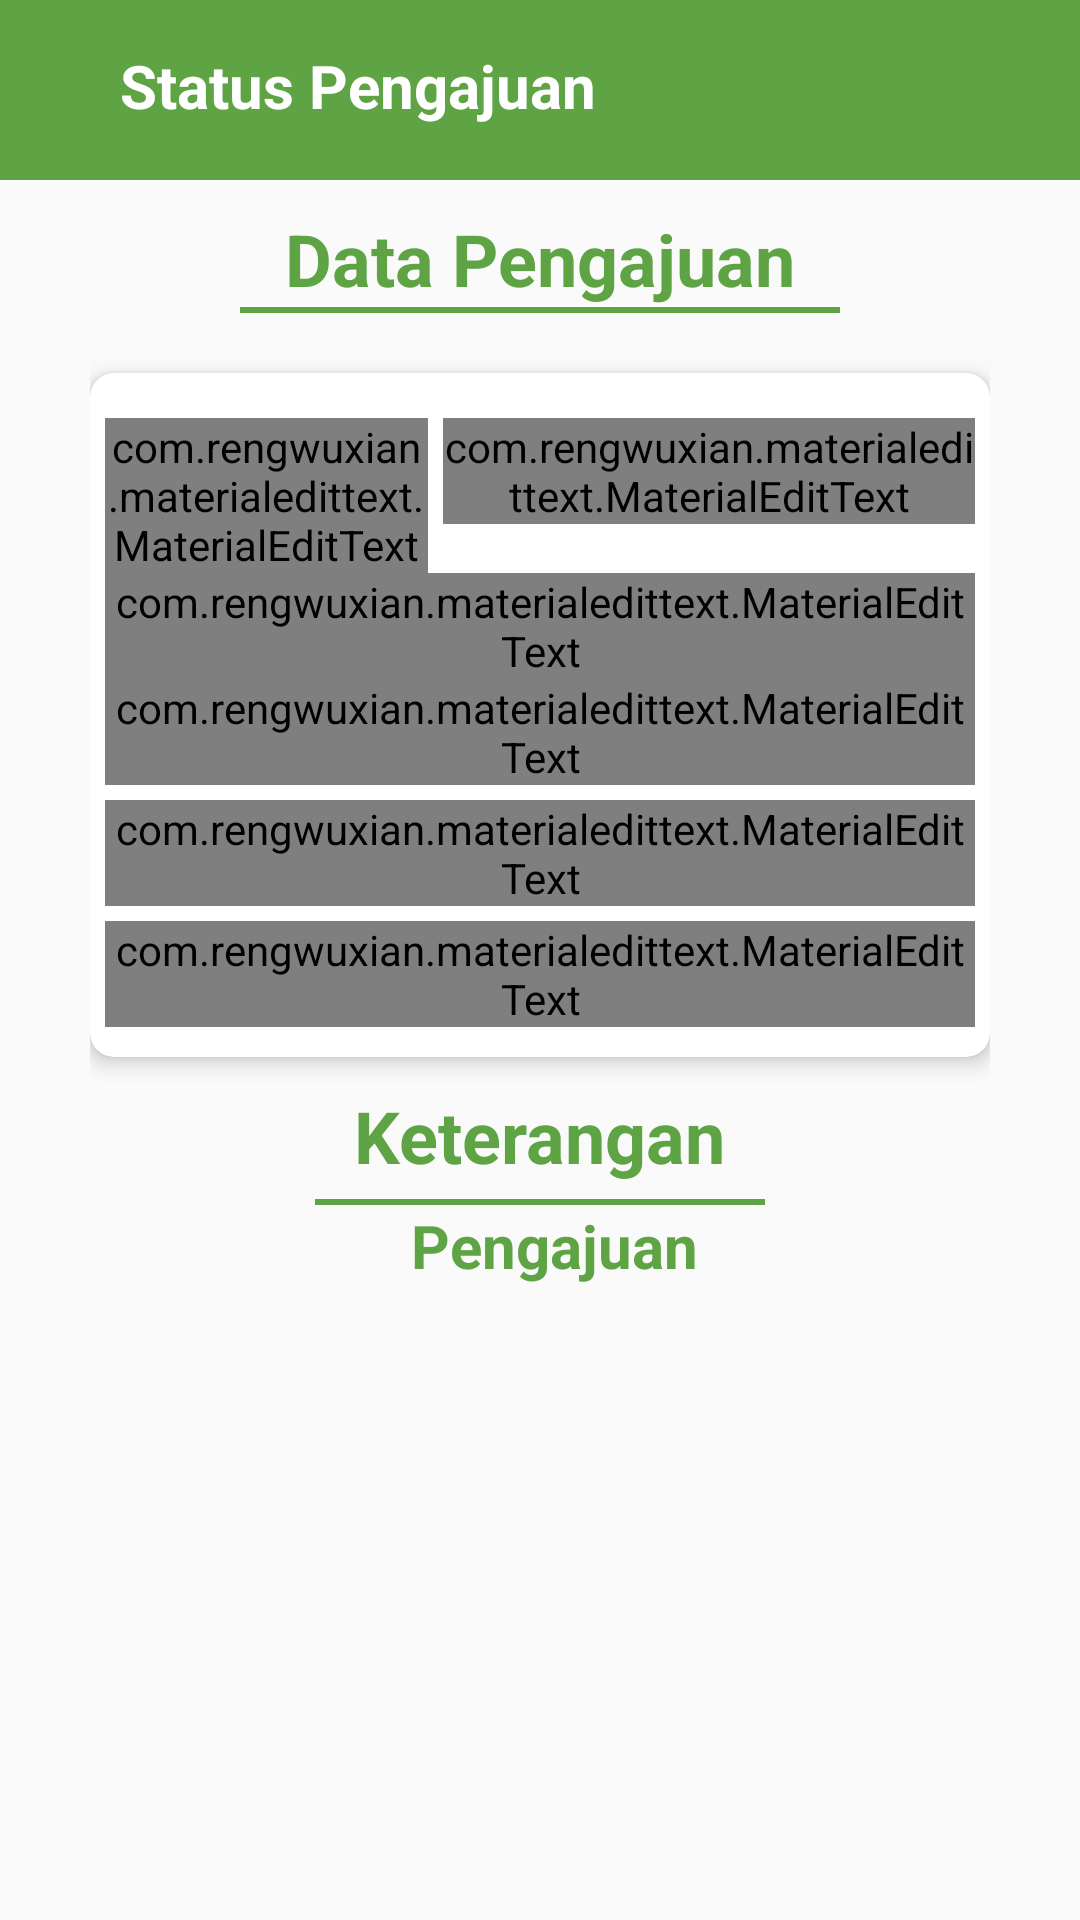

This screen was rendered from an Android layout file. Write that file and the resources it references.
<!-- AndroidManifest.xml: application theme AppTheme -->
<!-- res/layout/activity_proses_status_detail.xml -->
<?xml version="1.0" encoding="utf-8"?>
<RelativeLayout xmlns:android="http://schemas.android.com/apk/res/android"
    xmlns:app="http://schemas.android.com/apk/res-auto"
    xmlns:tools="http://schemas.android.com/tools"
    android:layout_width="match_parent"
    android:layout_height="match_parent"
    tools:context=".User.Proses.DetailsPengajuan.ProsesStatusDetail">

    <LinearLayout
        android:layout_width="match_parent"
        android:layout_height="60dp"
        android:background="@color/colorPrimary"
        android:orientation="horizontal"
        android:id="@+id/toolbar">

        <LinearLayout
            android:layout_width="wrap_content"
            android:layout_height="wrap_content"
            android:orientation="horizontal"
            android:layout_gravity="center_vertical"
            android:layout_marginLeft="10dp">

            <ImageView
                android:layout_width="30dp"
                android:layout_height="30dp"
                android:src="@drawable/ic_left"
                android:id="@+id/back"
                />

            <TextView
                android:layout_width="wrap_content"
                android:layout_height="wrap_content"
                android:text="Status Pengajuan"
                android:textSize="20sp"
                android:layout_below="@+id/back"
                android:textColor="@android:color/white"
                android:textStyle="bold"/>


        </LinearLayout>

    </LinearLayout>

    <ScrollView
        android:layout_width="match_parent"
        android:layout_height="match_parent"
        android:layout_below="@+id/toolbar"
        android:layout_marginTop="10dp">

        <LinearLayout
            android:layout_width="match_parent"
            android:layout_height="wrap_content"
            android:orientation="vertical"
            android:paddingRight="30dp"
            android:paddingLeft="30dp">

            <TextView
                android:layout_width="wrap_content"
                android:layout_height="wrap_content"
                android:text="Data Pengajuan"
                android:textSize="24sp"
                android:textStyle="bold"
                android:textColor="@color/colorPrimary"
                android:layout_gravity="center_horizontal"/>

            <View
                android:layout_width="200dp"
                android:layout_height="2dp"
                android:background="@color/colorPrimary"
                android:layout_gravity="center_horizontal"/>

            <androidx.cardview.widget.CardView
                android:layout_width="match_parent"
                android:layout_height="wrap_content"
                app:cardCornerRadius="8dp"
                app:cardElevation="4dp"
                android:layout_marginTop="20dp"
                android:id="@+id/card1">

                <LinearLayout
                    android:layout_width="match_parent"
                    android:layout_height="wrap_content"
                    android:orientation="vertical"
                    android:paddingLeft="5dp"
                    android:paddingRight="5dp"
                    android:paddingTop="5dp"
                    android:layout_marginTop="10dp"
                    android:layout_marginBottom="10dp">

                    <LinearLayout
                        android:layout_width="match_parent"
                        android:layout_height="wrap_content"
                        android:orientation="horizontal">

                        <com.rengwuxian.materialedittext.MaterialEditText
                            android:layout_width="match_parent"
                            android:layout_height="wrap_content"
                            app:met_floatingLabel="normal"
                            android:hint="ID Pengajuan"
                            android:layout_weight="1.7"
                            android:enabled="false"
                            android:textSize="10sp"
                            android:textAlignment="center"
                            android:id="@+id/et_id"/>

                        <com.rengwuxian.materialedittext.MaterialEditText
                            android:layout_width="match_parent"
                            android:layout_height="wrap_content"
                            app:met_floatingLabel="normal"
                            android:hint="Tanggal"
                            android:enabled="false"
                            android:textSize="10sp"
                            android:layout_weight="1"
                            android:textAlignment="center"
                            android:layout_marginLeft="5dp"
                            android:id="@+id/et_tanggal_pengajuan"/>

                    </LinearLayout>

                    <com.rengwuxian.materialedittext.MaterialEditText
                        android:layout_width="match_parent"
                        android:layout_height="wrap_content"
                        app:met_floatingLabel="normal"
                        android:hint="Jenis Perbaikan"
                        android:enabled="false"
                        android:textAlignment="center"
                        android:id="@+id/et_jenis_brg"/>

                    <com.rengwuxian.materialedittext.MaterialEditText
                        android:layout_width="match_parent"
                        android:layout_height="wrap_content"
                        app:met_floatingLabel="normal"
                        android:hint="Item Kerusakan"
                        android:enabled="false"
                        android:textAlignment="center"
                        android:id="@+id/et_tipe_brg"/>

                    <com.rengwuxian.materialedittext.MaterialEditText
                        android:layout_width="match_parent"
                        android:layout_height="wrap_content"
                        app:met_floatingLabel="normal"
                        android:hint="Keterangan Kerusakan"
                        android:textAlignment="center"
                        android:enabled="false"
                        android:layout_marginTop="5dp"
                        android:id="@+id/et_kerusakan"/>

                    <com.rengwuxian.materialedittext.MaterialEditText
                        android:layout_width="match_parent"
                        android:layout_height="wrap_content"
                        app:met_floatingLabel="normal"
                        android:hint="Detail Keterangan"
                        android:enabled="false"
                        android:textAlignment="center"
                        android:layout_marginTop="5dp"
                        android:id="@+id/et_detail_keterangan"/>

                </LinearLayout>

            </androidx.cardview.widget.CardView>

            <TextView
                android:layout_width="wrap_content"
                android:layout_height="wrap_content"
                android:text="Keterangan"
                android:id="@+id/ket"
                android:textSize="24sp"
                android:textStyle="bold"
                android:layout_marginTop="10dp"
                android:textColor="@color/colorPrimary"
                android:layout_gravity="center_horizontal"/>

            <View
                android:layout_width="150dp"
                android:layout_height="2dp"
                android:layout_marginTop="5dp"
                android:background="@color/colorPrimary"
                android:layout_gravity="center_horizontal"/>

            <LinearLayout
                android:layout_width="match_parent"
                android:layout_height="wrap_content"
                android:orientation="horizontal"
                android:gravity="center">

                <TextView
                    android:layout_width="wrap_content"
                    android:layout_height="wrap_content"
                    android:text="Pengajuan"
                    android:textSize="20sp"
                    android:textStyle="bold"
                    android:id="@+id/txt_ket_pengajuan"
                    android:layout_marginLeft="10dp"
                    android:textColor="@color/colorPrimary"/>

            </LinearLayout>

            <LinearLayout
                android:layout_width="match_parent"
                android:layout_height="wrap_content"
                android:orientation="horizontal"
                android:layout_marginTop="10dp"
                android:layout_marginBottom="10dp"
                android:id="@+id/txt_ditolak"
                android:visibility="gone">

                <TextView
                    android:layout_width="match_parent"
                    android:layout_height="wrap_content"
                    android:layout_weight="5"
                    android:text="Note:"
                    android:textSize="16sp"
                    android:textStyle="bold"
                    android:textColor="@android:color/holo_red_dark"/>

                <TextView
                    android:layout_width="match_parent"
                    android:layout_height="wrap_content"
                    android:textSize="14sp"
                    android:layout_weight="1"
                    android:text="@string/DiTolak" />

            </LinearLayout>

                <Button
                    android:layout_width="match_parent"
                    android:layout_height="wrap_content"
                    android:text="Proses"
                    android:background="@drawable/circle_primary"
                    android:layout_marginTop="10dp"
                    android:layout_marginLeft="30dp"
                    android:layout_marginRight="30dp"
                    android:textColor="@android:color/white"
                    android:visibility="gone"
                    android:id="@+id/btn_proses"/>

                <Button
                    android:layout_width="match_parent"
                    android:layout_height="wrap_content"
                    android:text="Di Mengerti"
                    android:background="@drawable/circle_primary"
                    android:layout_marginTop="10dp"
                    android:layout_marginLeft="30dp"
                    android:layout_marginRight="30dp"
                    android:textColor="@android:color/white"
                    android:visibility="gone"
                    android:id="@+id/btn_oke"/>

            <TextView
                android:layout_width="wrap_content"
                android:layout_height="wrap_content"
                android:text="Proses Perbaikan"
                android:visibility="gone"
                android:id="@+id/txt_proses_perbaikan"/>

        </LinearLayout>

    </ScrollView>

</RelativeLayout>
<!-- resources referenced by this layout -->
<resources>
  <color name="colorPrimary">#5ea445</color>
  <!-- drawable circle_primary (drawable-v24) -->
  <?xml version="1.0" encoding="utf-8"?>
  <shape xmlns:android="http://schemas.android.com/apk/res/android">
  
      <corners
          android:bottomLeftRadius="30dp"
          android:bottomRightRadius="30dp"
          android:radius="40dp"
          android:topLeftRadius="30dp"
          android:topRightRadius="30dp"/>
      <size
          android:height="55dp"
          android:width="150dp"/>
  
      <solid
          android:color="@color/colorPrimary" />
  
  </shape>
  <string name="DiTolak">Periksa Kembali Data Yang Di Ajukan, Beberapa Data Tidak Bisa Kami Terima, Pastikan Kesesuaian Barang yang Di Ajukan Dengan Foto Yang Di Upload. Terimakasih</string>
  <style name="AppTheme" parent="Theme.AppCompat.Light.DarkActionBar">
          
          <item name="colorPrimary">@color/colorPrimary</item>
          <item name="colorPrimaryDark">@color/colorPrimaryDark</item>
          <item name="colorAccent">@color/colorAccent</item>
      </style>
  <color name="colorPrimaryDark">#569041</color>
  <color name="colorAccent">#985a25</color>
</resources>
